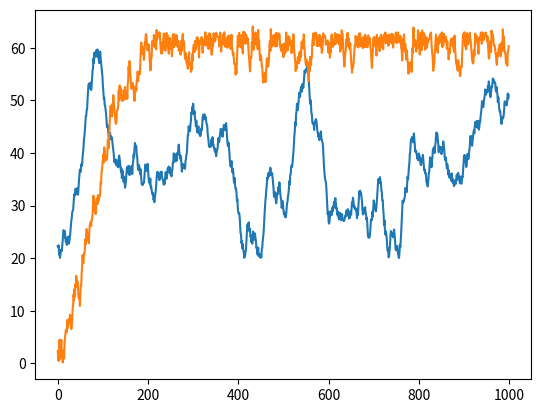

Python code for this plot:
import matplotlib.pyplot as plt
import random as r
import numpy as np

class Engine():
    def __init__(self, ip_address="", cycles=0):
        # TODO: Parameter checking for invalid values
        self.ip_address = ip_address
        self.nr_of_cycles = cycles
        self.fails_under_pressure = False
        self.sensor = self.generate_temperature()
        self.power = self.generate_engine_power()
    
    def generate_temperature(self, sample: int = 1000) -> list[float]:
        '''
        Custom temperature generator for an engine
        '''
        list = []
        start = 20
        end = 23
        for _ in range(5):
            list.append(r.uniform(a=start, b=end))
        avg = np.average(list)
        list = [list[-1]]
        percentage_to_fail = self.get_percentage(self.nr_of_cycles)
        # This value will determine if the engine fails or not
        determinant_value = r.uniform(a=0, b=100)
        while len(list) < sample:
            value = r.uniform(a=start, b=end)
            if determinant_value < percentage_to_fail:
                self.fails_under_pressure = True
                if value >= 100:
                    while len(list) < sample:
                        list.append(r.uniform(102, 107))
                    break
                elif value >= 20:
                    list.append(value)
            elif value >= 20:
                list.append(value)
            start = start + (list[-1] - avg)
            end = end + (list[-1] - avg)
            list_for_avg = [start, end]
            list_for_avg.append(list[-1])
            try:
                list_for_avg.append(list[-2])
            except:
                pass
            avg = np.average(list_for_avg)
        
        # plt.plot(list)
        # plt.show()
        return list

    def get_percentage(self, nr_of_cycles):
        if nr_of_cycles > 1200:
            return 50
        elif nr_of_cycles > 1000:
            return 20
        else:
            return 5

    def generate_engine_power(self):
        list = []
        start = 0
        end = 5
        failed = False
        for _ in range(10):
            list.append(r.uniform(a=start, b=end))
        avg = np.average(list)
        index = 0
        while len(list) < len(self.sensor):
            if self.sensor[index] > 100 and self.fails_under_pressure == True:
                failed = True
                break
            else:
                value = r.uniform(a=start, b=end)
                if value > list[-1] - 2 and value < 60 and value > 0:
                    list.append(value)
                    index = index + 1
                    start = start + (list[-1] - avg)
                    end = end + (list[-1] - avg)
                    list_for_avg = [start, end]
                    list_for_avg.append(list[-1])
                    try:
                        list_for_avg.append(list[-2])
                    except:
                        pass
                    avg = np.average(list_for_avg)
                elif value >= 60:
                    start = 57
                    end = 63
                    list.append(value)
                    index = index + 1

            
        # Decreasing engine power to 0 after failure
        if failed == True:
            while len(list) < len(self.sensor):
                if list[-1] > 3:
                    value = r.uniform(a=1, b=3)
                    list.append(list[-1] - value)
                else:
                    list.append(0)
        return list

engine = Engine(192, 1201)
plt.plot(engine.sensor)
plt.plot(engine.generate_engine_power())
plt.show()
